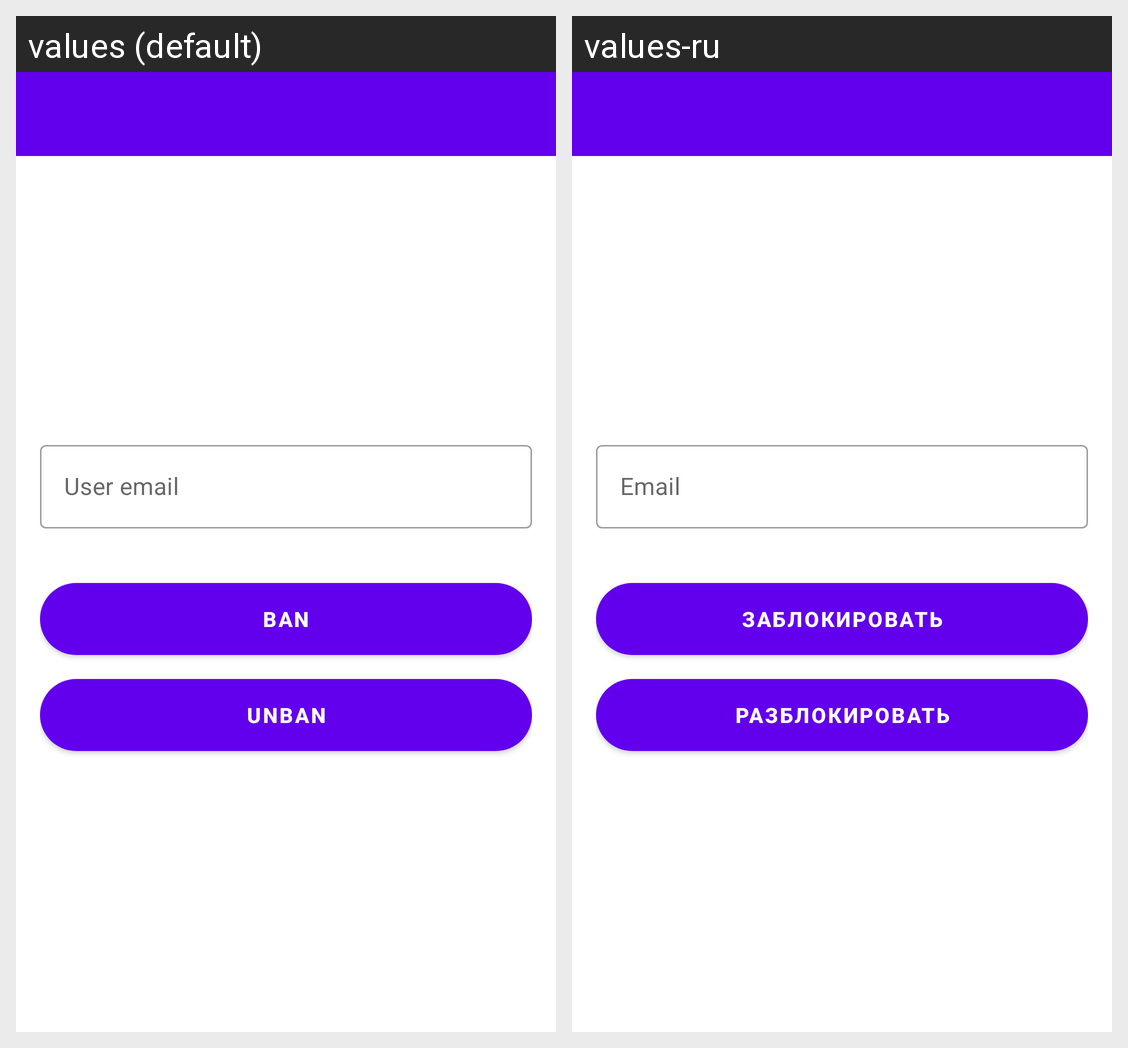

The same Android screen rendered under two of its app's locales, left to right. List the strings drawn on it with the default value and each locale's translation.
Android screen res/layout/fragment_ban_user.xml rendered under 2 locales, left to right: values (default), values-ru. Device: Nexus 5 (rendered at 1080×1920; each locale shown at half size, 540×960, under a caption strip naming it); theme Theme.AndroidChatClient.
Strings drawn on this screen, with the default value and each locale's value (text and hints the layout hard-codes, and strings that could not be matched under every locale, appear in the picture but are not listed):

user_email
  values: User email
  values-ru: Email

ban
  values: Ban
  values-ru: Заблокировать

unban
  values: Unban
  values-ru: Разблокировать
